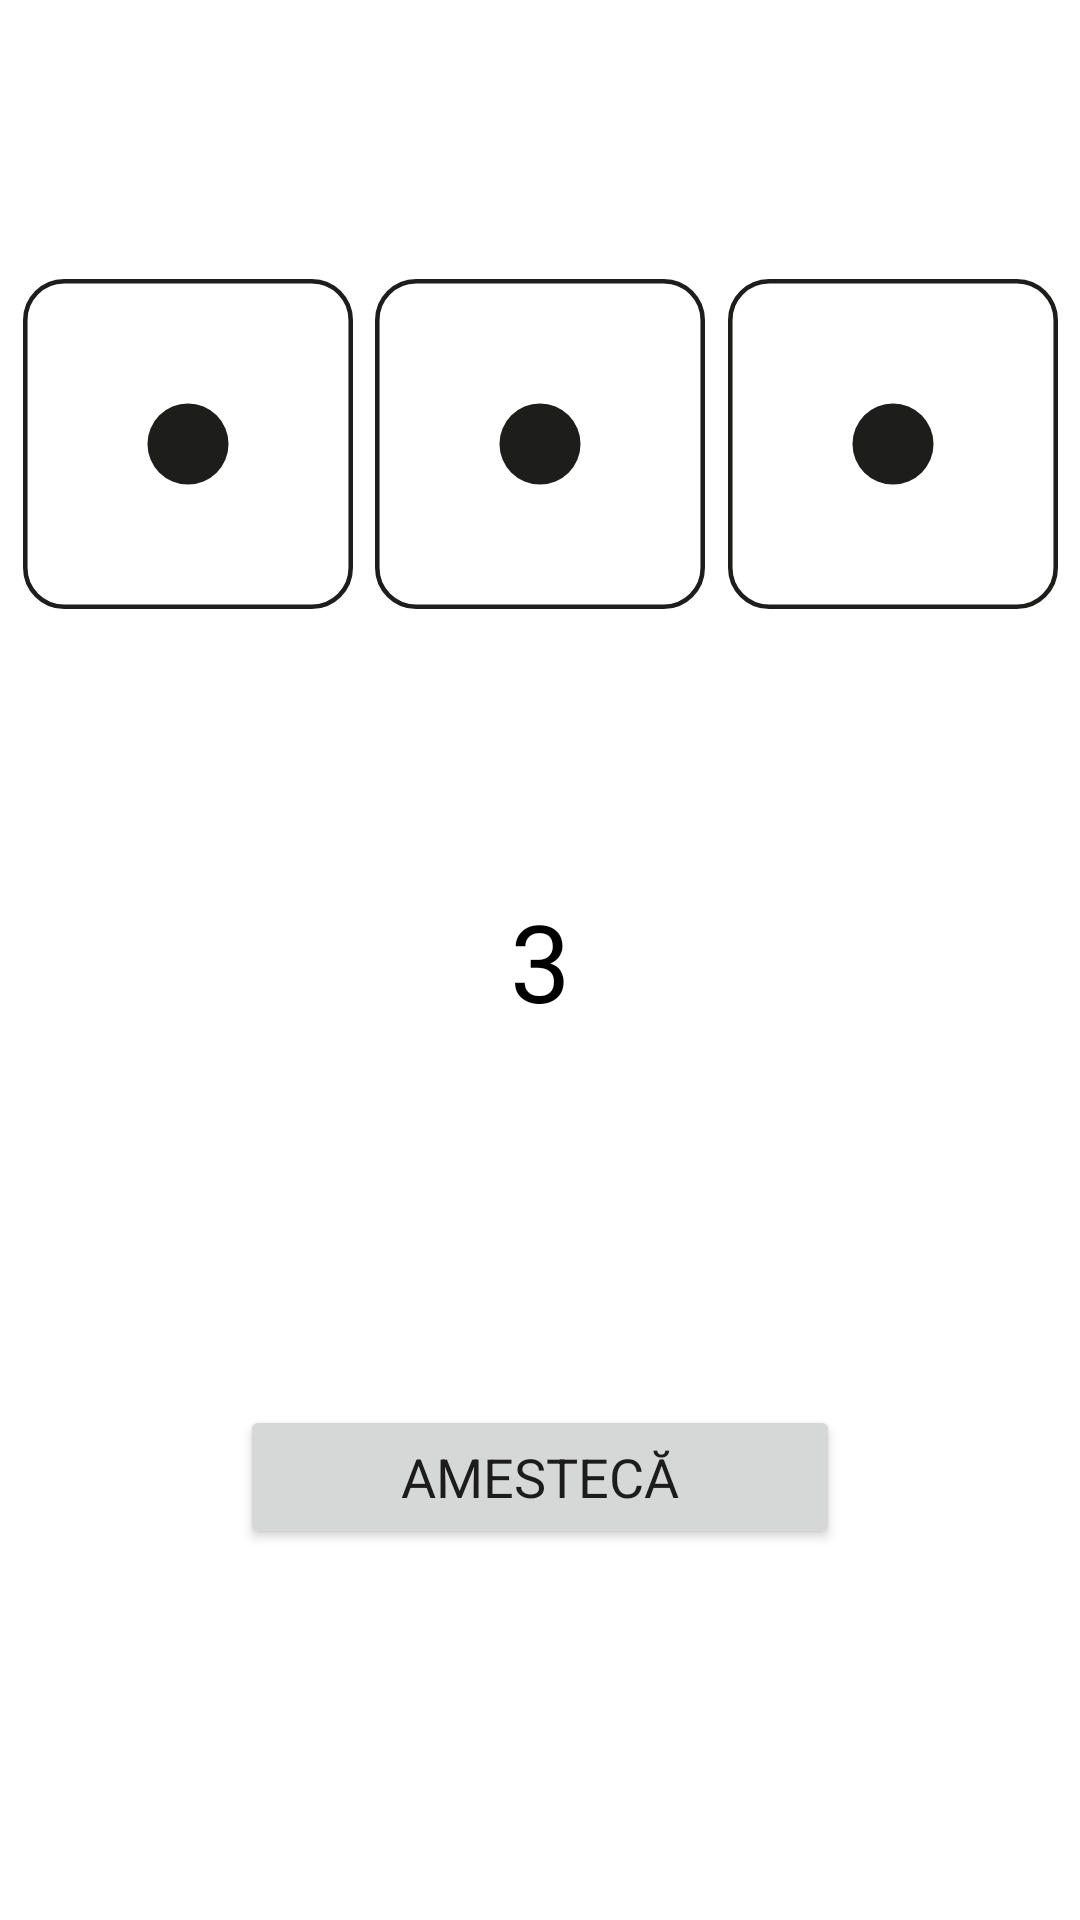

Reconstruct the res/layout file that produces this screen, plus the resources it refers to.
<!-- AndroidManifest.xml: application theme Theme.Barbut_Simulator -->
<!-- res/layout/activity_three_dice.xml -->
<?xml version="1.0" encoding="utf-8"?>
<androidx.constraintlayout.widget.ConstraintLayout xmlns:android="http://schemas.android.com/apk/res/android"
    xmlns:app="http://schemas.android.com/apk/res-auto"
    xmlns:tools="http://schemas.android.com/tools"
    android:layout_width="match_parent"
    android:layout_height="match_parent"
    tools:context=".three_dice">

    <ImageView
        android:id="@+id/img_dice_3_1"
        android:layout_width="110dp"
        android:layout_height="110dp"
        app:layout_constraintBottom_toBottomOf="@+id/img_dice_3_2"
        app:layout_constraintEnd_toStartOf="@+id/img_dice_3_2"
        app:layout_constraintStart_toStartOf="parent"
        app:srcCompat="@drawable/ic_dice_1" />

    <ImageView
        android:id="@+id/img_dice_3_2"
        android:layout_width="110dp"
        android:layout_height="110dp"
        app:layout_constraintBottom_toTopOf="@+id/text_view_3"
        app:layout_constraintEnd_toStartOf="@+id/img_dice_3_3"
        app:layout_constraintStart_toEndOf="@+id/img_dice_3_1"
        app:layout_constraintTop_toTopOf="parent"
        app:srcCompat="@drawable/ic_dice_1" />

    <ImageView
        android:id="@+id/img_dice_3_3"
        android:layout_width="110dp"
        android:layout_height="110dp"
        app:layout_constraintBottom_toBottomOf="@+id/img_dice_3_2"
        app:layout_constraintEnd_toEndOf="parent"
        app:layout_constraintStart_toEndOf="@+id/img_dice_3_2"
        app:srcCompat="@drawable/ic_dice_1" />

    <TextView
        android:id="@+id/text_view_3"
        android:layout_width="wrap_content"
        android:layout_height="wrap_content"
        android:fontFamily="@font/aldrich"
        android:text="3"
        android:textColor="@color/black"
        android:textSize="36sp"
        app:layout_constraintBottom_toBottomOf="parent"
        app:layout_constraintEnd_toEndOf="parent"
        app:layout_constraintStart_toStartOf="parent"
        app:layout_constraintTop_toTopOf="parent" />

    <Button
        android:id="@+id/button_3"
        android:layout_width="200dp"
        android:layout_height="wrap_content"
        android:fontFamily="sans-serif"
        android:text="@string/button_text"
        android:textSize="18sp"
        app:layout_constraintBottom_toBottomOf="parent"
        app:layout_constraintEnd_toEndOf="parent"
        app:layout_constraintStart_toStartOf="parent"
        app:layout_constraintTop_toBottomOf="@+id/text_view_3" />
</androidx.constraintlayout.widget.ConstraintLayout>
<!-- resources referenced by this layout -->
<resources>
  <color name="black">#FF000000</color>
  <!-- drawable ic_dice_1 (drawable) -->
  <vector xmlns:android="http://schemas.android.com/apk/res/android"
      android:width="1017dp"
      android:height="1017dp"
      android:viewportWidth="1017"
      android:viewportHeight="1017">
    <path
        android:pathData="M890,7H127C60.7,7 7,60.7 7,127v763c0,66.3 53.7,120 120,120h763c66.3,0 120,-53.7 120,-120V127C1010,60.7 956.3,7 890,7z"
        android:strokeWidth="14"
        android:fillColor="#00000000"
        android:strokeColor="#1D1D1B"/>
    <path
        android:pathData="M383.6,508.5a124.9,124.9 0,1 0,249.8 0a124.9,124.9 0,1 0,-249.8 0z"
        android:fillColor="#1D1D1B"/>
  </vector>
  <string name="button_text">Amestecă</string>
  <style name="Theme.Barbut_Simulator" parent="Theme.MaterialComponents.DayNight.NoActionBar">
          
          <item name="colorPrimary">@color/red</item>
          <item name="colorPrimaryVariant">@color/red</item>
          <item name="colorOnPrimary">@color/white</item>
          
          <item name="colorSecondary">@color/teal_200</item>
          <item name="colorSecondaryVariant">@color/teal_700</item>
          <item name="colorOnSecondary">@color/black</item>
          
          <item name="android:statusBarColor" tools:targetApi="l">?attr/colorPrimaryVariant</item>
          
      </style>
  <color name="red">#FF0000</color>
  <color name="white">#FFFFFFFF</color>
  <color name="teal_200">#FF03DAC5</color>
  <color name="teal_700">#FF018786</color>
</resources>
